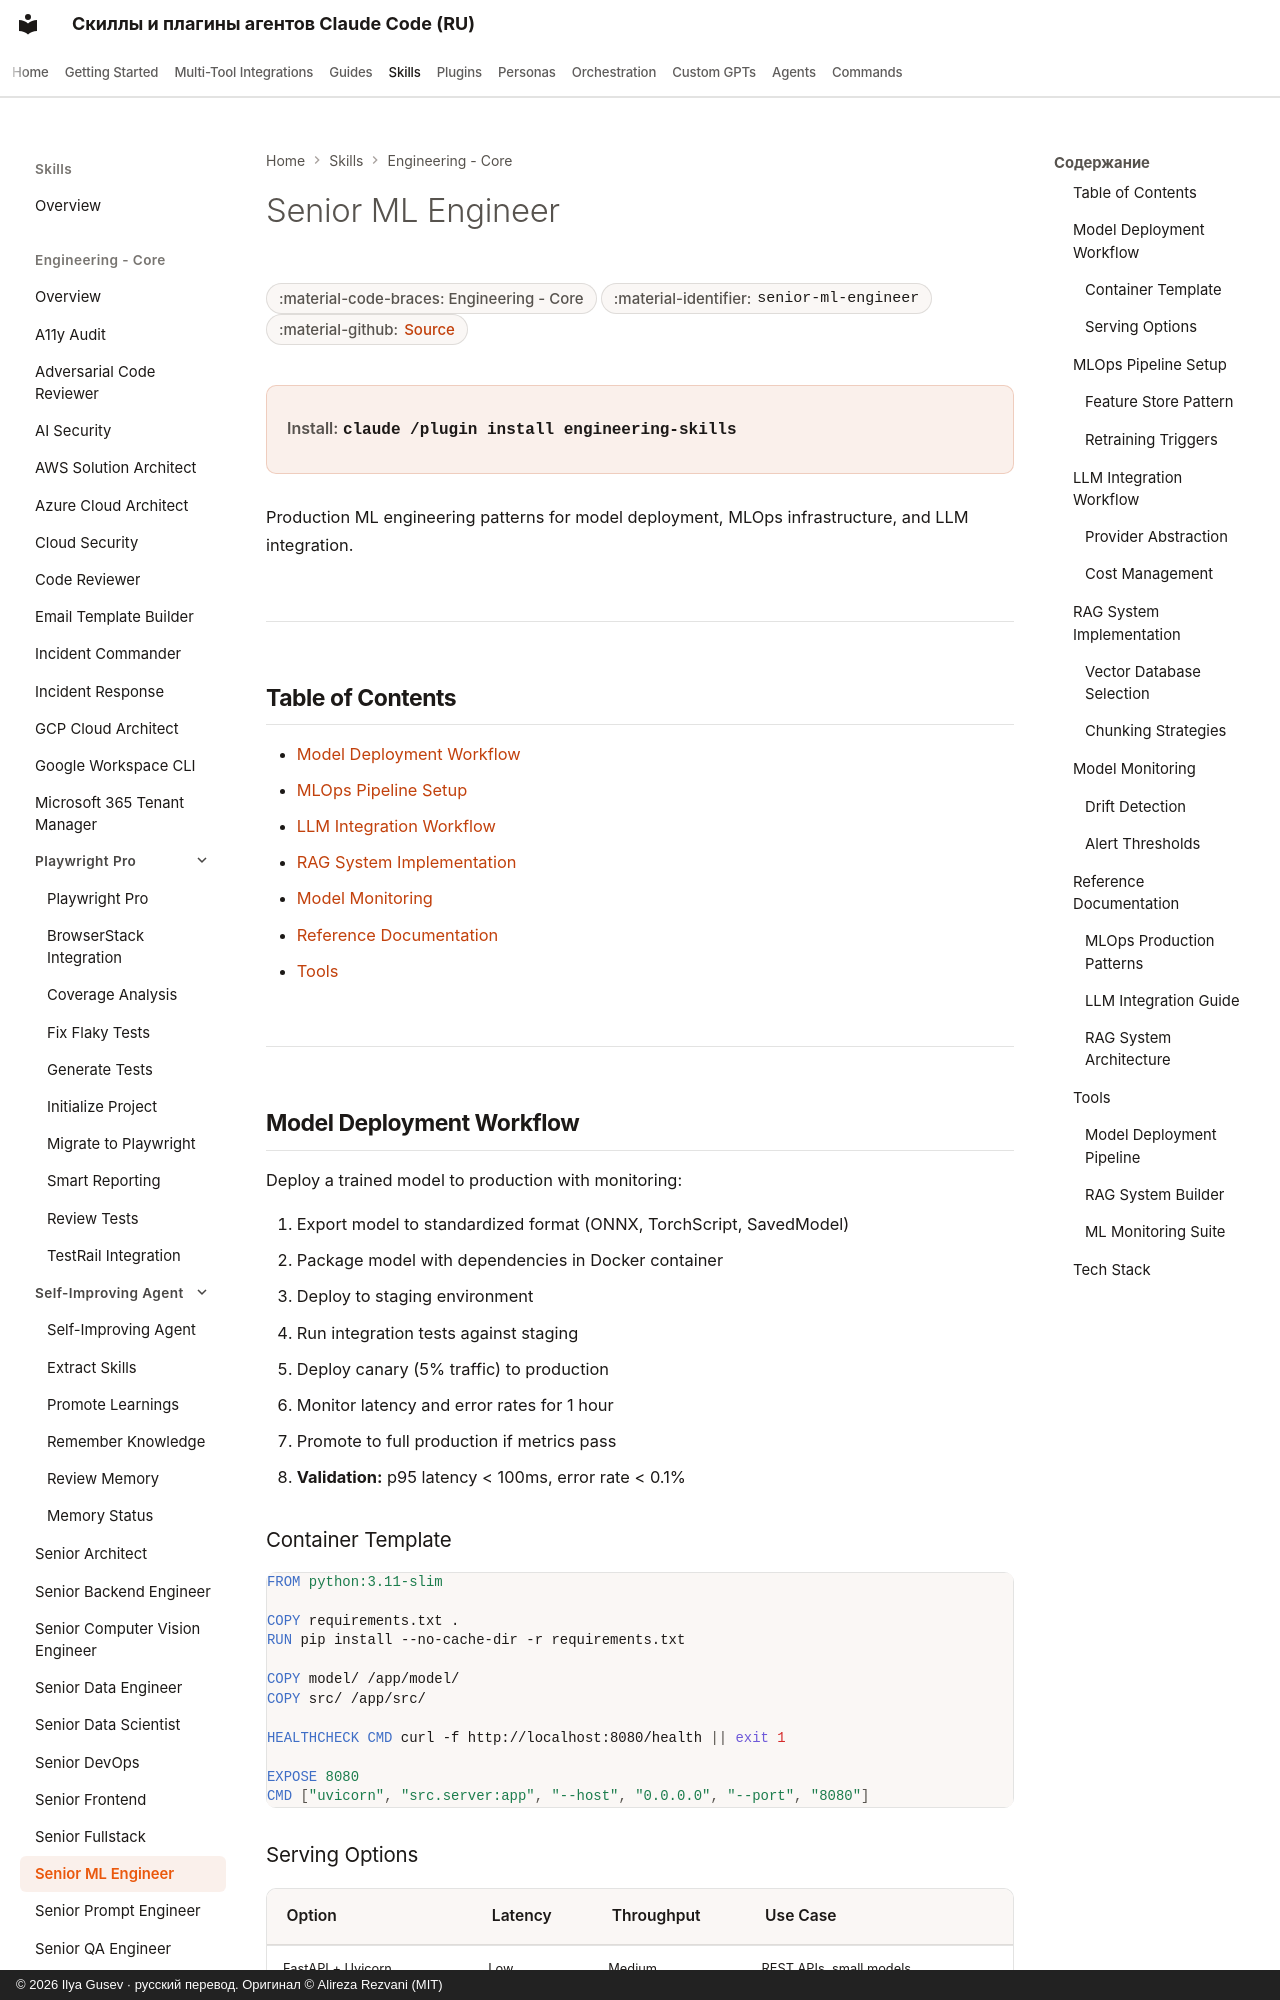

repository: imgusev/claude-skills-ru · page: skills/engineering-team/senior-ml-engineer/index.html · generator: mkdocs · copyright: © 2026 Ilya Gusev · русский перевод. Оригинал © Alireza Rezvani (MIT)

---
title: "Senior ML Engineer — Agent Skill & Codex Plugin"
description: "ML engineering skill for productionizing models, building MLOps pipelines, and integrating LLMs. Covers model deployment, feature stores, drift. Agent skill for Claude Code, Codex CLI, Gemini CLI, OpenClaw."
---

# Senior ML Engineer

<div class="page-meta" markdown>
<span class="meta-badge">:material-code-braces: Engineering - Core</span>
<span class="meta-badge">:material-identifier: `senior-ml-engineer`</span>
<span class="meta-badge">:material-github: <a href="https://github.com/imgusev/claude-skills-ru/tree/main/engineering-team/skills/senior-ml-engineer/SKILL.md">Source</a></span>
</div>

<div class="install-banner" markdown>
<span class="install-label">Install:</span> <code>claude /plugin install engineering-skills</code>
</div>


Production ML engineering patterns for model deployment, MLOps infrastructure, and LLM integration.

---
